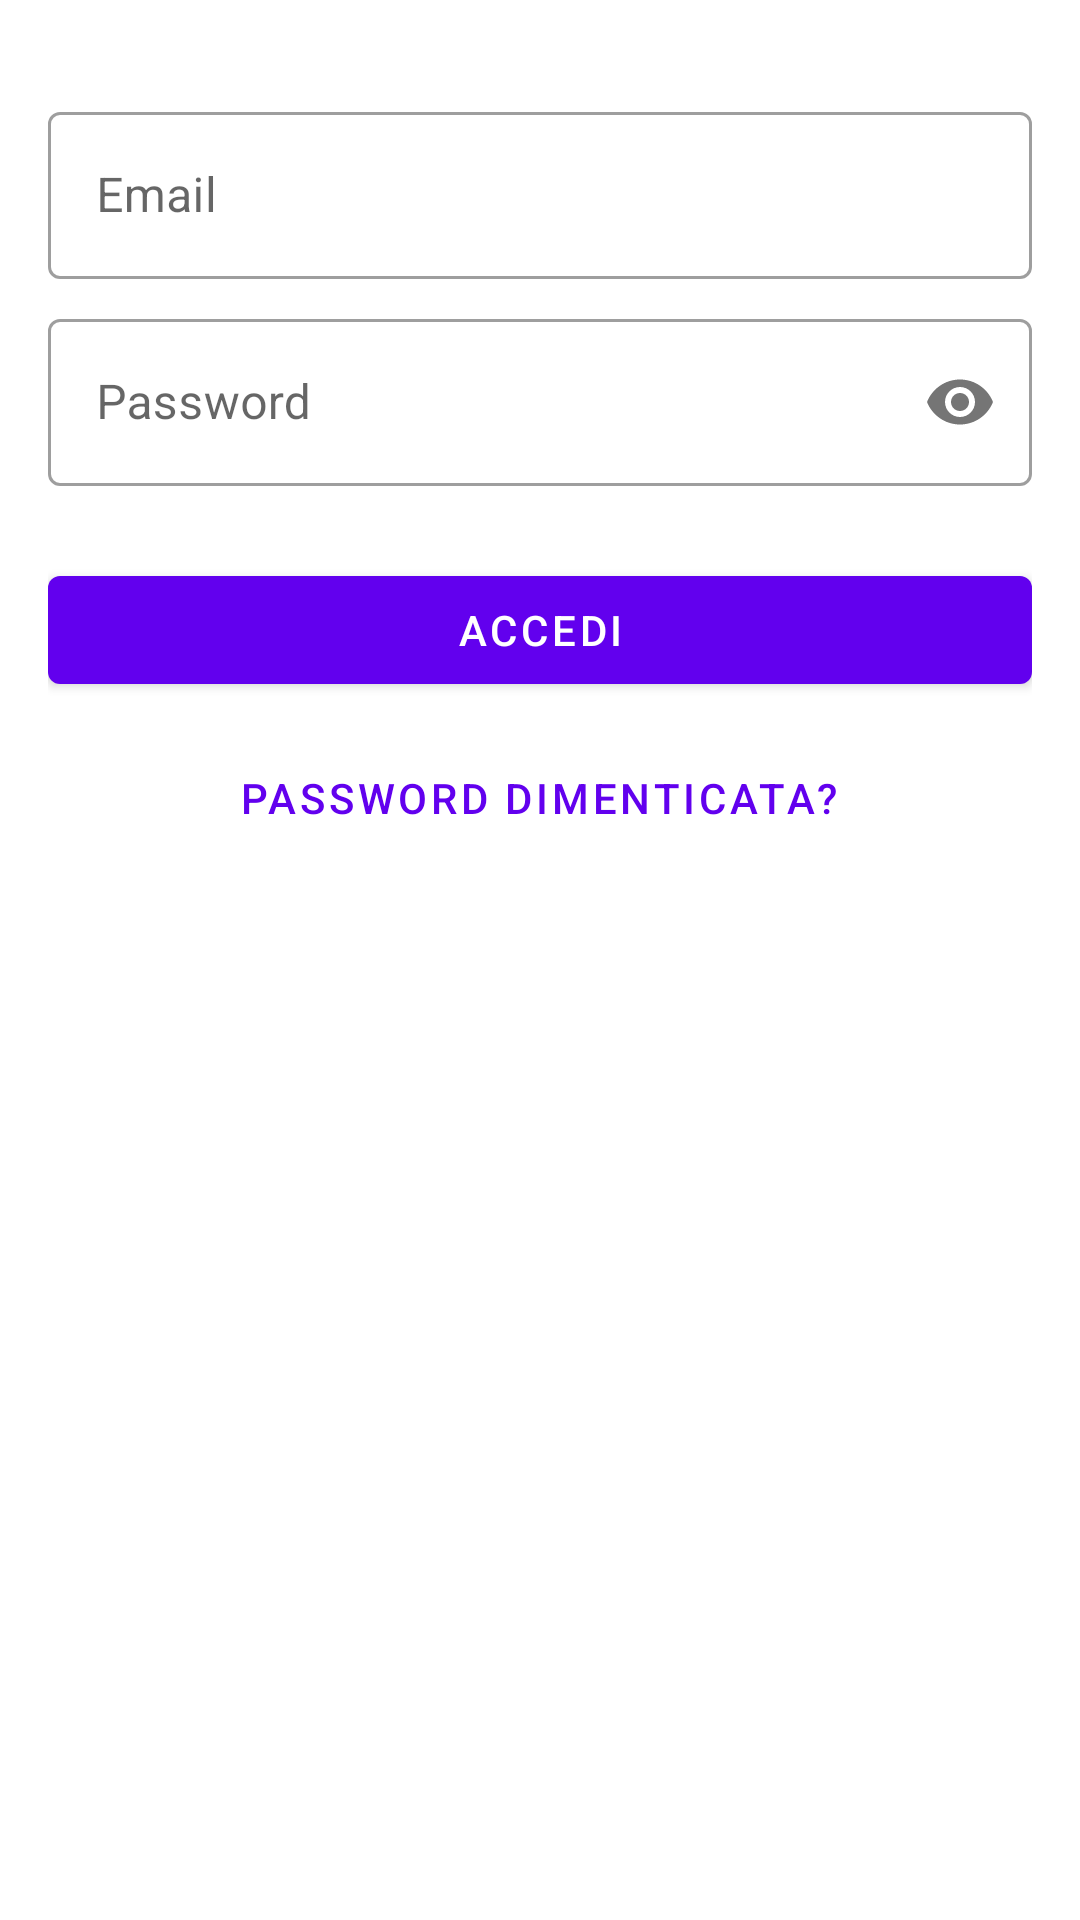

Write the Android layout XML for this screen, with the resource values it uses.
<!-- AndroidManifest.xml: application theme Theme.MyApplication -->
<!-- res/layout/fragment_login.xml -->
<?xml version="1.0" encoding="utf-8"?>
<ScrollView xmlns:android="http://schemas.android.com/apk/res/android"
    xmlns:app="http://schemas.android.com/apk/res-auto"
    android:layout_width="match_parent"
    android:layout_height="match_parent"
    android:padding="16dp">

    <LinearLayout
        android:layout_width="match_parent"
        android:layout_height="wrap_content"
        android:orientation="vertical">

        <com.google.android.material.textfield.TextInputLayout
            android:layout_width="match_parent"
            android:layout_height="wrap_content"
            android:layout_marginTop="16dp"
            android:hint="@string/prompt_email"
            style="@style/Widget.MaterialComponents.TextInputLayout.OutlinedBox">

            <com.google.android.material.textfield.TextInputEditText
                android:id="@+id/editTextEmail"
                android:layout_width="match_parent"
                android:layout_height="wrap_content"
                android:inputType="textEmailAddress"/>

        </com.google.android.material.textfield.TextInputLayout>

        <com.google.android.material.textfield.TextInputLayout
            android:layout_width="match_parent"
            android:layout_height="wrap_content"
            android:layout_marginTop="8dp"
            android:hint="@string/prompt_password"
            app:passwordToggleEnabled="true"
            style="@style/Widget.MaterialComponents.TextInputLayout.OutlinedBox">

            <com.google.android.material.textfield.TextInputEditText
                android:id="@+id/editTextPassword"
                android:layout_width="match_parent"
                android:layout_height="wrap_content"
                android:inputType="textPassword"/>

        </com.google.android.material.textfield.TextInputLayout>

        <com.google.android.material.button.MaterialButton
            android:id="@+id/buttonLogin"
            android:layout_width="match_parent"
            android:layout_height="wrap_content"
            android:layout_marginTop="24dp"
            android:text="@string/action_sign_in"/>

        <com.google.android.material.button.MaterialButton
            android:id="@+id/buttonForgotPassword"
            style="@style/Widget.MaterialComponents.Button.TextButton"
            android:layout_width="wrap_content"
            android:layout_height="wrap_content"
            android:layout_gravity="center"
            android:layout_marginTop="8dp"
            android:text="@string/forgot_password"/>

    </LinearLayout>
</ScrollView>
<!-- resources referenced by this layout -->
<resources>
  <string name="action_sign_in">Accedi</string>
  <string name="forgot_password">Password dimenticata?</string>
  <string name="prompt_email">Email</string>
  <string name="prompt_password">Password</string>
  <style name="Theme.MyApplication" parent="Theme.MaterialComponents.DayNight.DarkActionBar">
          
          <item name="windowActionBar">false</item>
          <item name="windowNoTitle">true</item>
          
          <item name="colorPrimary">@color/purple_500</item>
          <item name="colorPrimaryVariant">@color/purple_700</item>
          <item name="colorOnPrimary">@color/white</item>
          
          <item name="colorSecondary">@color/teal_200</item>
          <item name="colorSecondaryVariant">@color/teal_700</item>
          <item name="colorOnSecondary">@color/black</item>
          
          <item name="android:statusBarColor">?attr/colorPrimaryVariant</item>
          
      </style>
  <!-- not gathered from this repository: default colours our renderer supplied (Android Studio template values) -->
  <color name="purple_500">#FF6200EE</color>
  <color name="purple_700">#FF3700B3</color>
  <color name="teal_200">#FF03DAC5</color>
  <color name="teal_700">#FF018786</color>
  <color name="black">#FF000000</color>
  <color name="white">#FFFFFFFF</color>
</resources>
